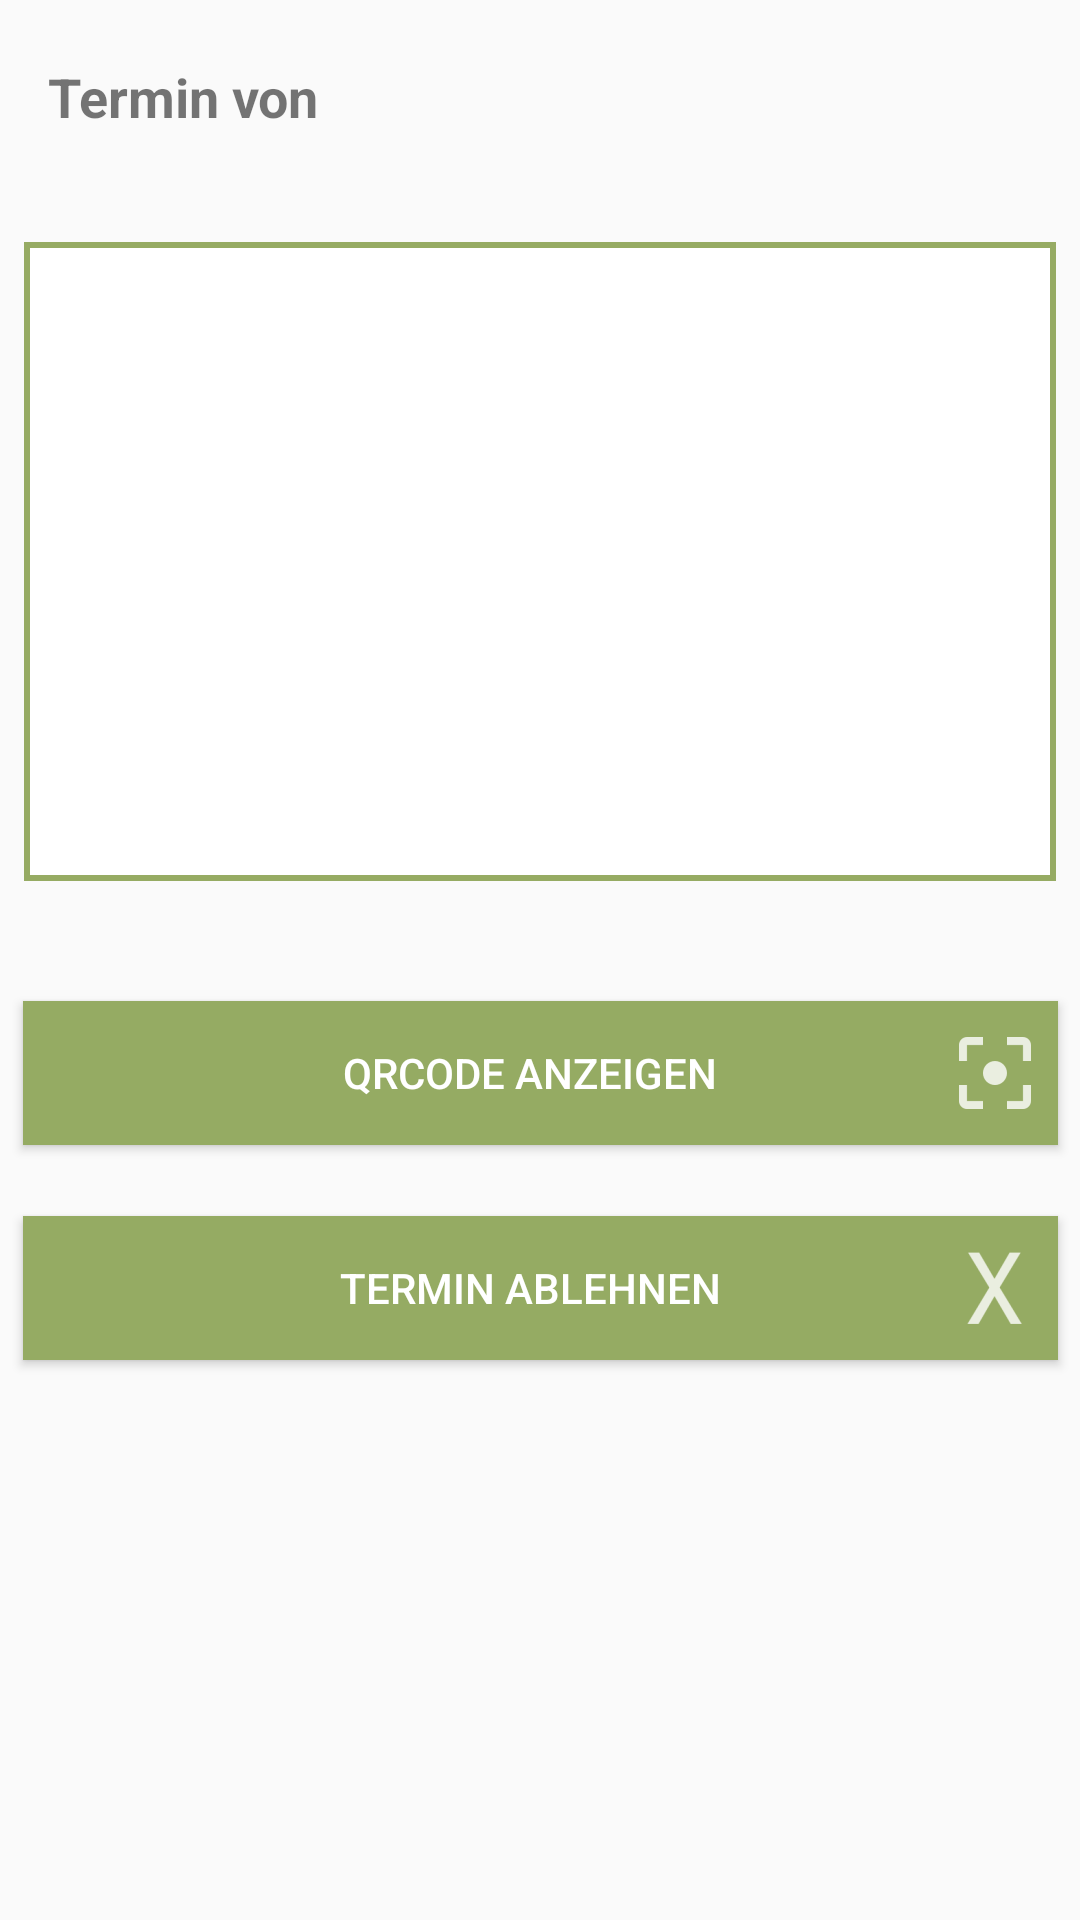

Here is an Android app screen rendered from its layout file. Give the layout XML and the strings, colors and styles it references.
<!-- AndroidManifest.xml: application theme AppTheme -->
<!-- res/layout/fragment_accepted_event_details.xml -->
<?xml version="1.0" encoding="utf-8"?>
<FrameLayout xmlns:android="http://schemas.android.com/apk/res/android"
    xmlns:app="http://schemas.android.com/apk/res-auto"
    xmlns:tools="http://schemas.android.com/tools"
    android:id="@+id/acceptedEvent_relativeLayout_main"
    android:layout_width="match_parent"
    android:layout_height="match_parent"
    android:background="?android:windowBackground"
    tools:context=".view.AcceptedEventDetailsFragment">

    <RelativeLayout
        android:id="@+id/acceptedEvent_relativeLayout_helper"
        android:layout_width="match_parent"
        android:layout_height="match_parent"
        android:visibility="gone" />

    <android.support.constraint.ConstraintLayout
        android:layout_width="match_parent"
        android:layout_height="match_parent">

        <TextView
            android:id="@+id/acceptedEventappointmentIsFromText"
            android:layout_width="wrap_content"
            android:layout_height="0dp"
            android:layout_marginStart="16dp"
            android:layout_marginTop="20dp"
            android:text="@string/appointmentIsFrom"
            android:textSize="18sp"
            android:textStyle="bold"
            app:layout_constraintStart_toStartOf="parent"
            app:layout_constraintTop_toTopOf="parent" />

        <TextView
            android:id="@+id/acceptedEventDetailsOrganisatorText"
            android:layout_width="wrap_content"
            android:layout_height="wrap_content"
            android:layout_marginStart="8dp"
            android:layout_marginTop="20dp"
            android:text=""
            android:textSize="18sp"
            app:layout_constraintStart_toEndOf="@+id/acceptedEventappointmentIsFromText"
            app:layout_constraintTop_toTopOf="parent" />

        <TextView
            android:id="@+id/acceptedEventphNumberText"
            android:layout_width="228dp"
            android:layout_height="wrap_content"
            android:layout_marginEnd="8dp"
            android:layout_marginStart="10dp"
            android:text=""
            android:textSize="12sp"
            app:layout_constraintEnd_toEndOf="parent"
            app:layout_constraintHorizontal_bias="0.057"
            app:layout_constraintStart_toStartOf="parent"
            app:layout_constraintTop_toBottomOf="@+id/acceptedEventDetailsOrganisatorText" />

        <Button
            android:id="@+id/acceptedEventDetailsButtonShowQR"
            android:layout_width="345dp"
            android:layout_height="wrap_content"
            android:layout_marginEnd="8dp"
            android:layout_marginStart="8dp"
            android:layout_marginTop="40dp"
            android:background="@color/zentea_darkgreen"
            android:drawableEnd="@drawable/ic_qr1"
            android:paddingEnd="5dp"
            android:paddingStart="30dp"
            android:text="@string/savingSuccessful_qrcode"
            android:textColor="@android:color/background_light"
            android:textSize="14sp"
            app:layout_constraintEnd_toEndOf="parent"
            app:layout_constraintHorizontal_bias="0.521"
            app:layout_constraintStart_toStartOf="parent"
            app:layout_constraintTop_toBottomOf="@+id/scrollView2" />

        <Button
            android:id="@+id/acceptedEventDetailsButtonRefuseAppointment"
            android:layout_width="345dp"
            android:layout_height="wrap_content"
            android:layout_marginBottom="8dp"
            android:layout_marginEnd="8dp"
            android:layout_marginStart="8dp"
            android:layout_marginTop="5dp"
            android:background="@color/zentea_darkgreen"
            android:drawableEnd="@drawable/ic_mydate_rejected_white"
            android:paddingEnd="5dp"
            android:paddingStart="30dp"
            android:text="@string/refuseAppointment"
            android:textAlignment="center"
            android:textColor="@android:color/background_light"
            android:textSize="14sp"
            app:layout_constraintBottom_toBottomOf="parent"
            app:layout_constraintEnd_toEndOf="parent"
            app:layout_constraintHorizontal_bias="0.521"
            app:layout_constraintStart_toStartOf="parent"
            app:layout_constraintTop_toBottomOf="@+id/acceptedEventDetailsButtonShowQR"
            app:layout_constraintVertical_bias="0.095" />

        <ScrollView
            android:id="@+id/scrollView2"
            android:layout_width="0dp"
            android:layout_height="213dp"
            android:layout_marginBottom="27dp"
            android:layout_marginEnd="8dp"
            android:layout_marginStart="8dp"
            android:layout_marginTop="20dp"
            android:background="@drawable/rect_listview_frame"
            android:paddingBottom="10dp"
            android:paddingEnd="10dp"
            android:paddingStart="10dp"
            android:paddingTop="10dp"
            app:layout_constraintBottom_toTopOf="@+id/acceptedEventDetailsButtonShowQR"
            app:layout_constraintEnd_toEndOf="parent"
            app:layout_constraintHorizontal_bias="0.0"
            app:layout_constraintStart_toStartOf="parent"
            app:layout_constraintTop_toBottomOf="@+id/acceptedEventphNumberText">

            <LinearLayout
                android:layout_width="match_parent"
                android:layout_height="wrap_content"
                android:orientation="vertical">

                <TextView
                    android:id="@+id/acceptedEventeventDescription"
                    android:layout_width="match_parent"
                    android:layout_height="wrap_content"
                    android:text="" />
            </LinearLayout>
        </ScrollView>

    </android.support.constraint.ConstraintLayout>
</FrameLayout>
<!-- resources referenced by this layout -->
<resources>
  <color name="zentea_darkgreen">#95ab63</color>
  <!-- drawable ic_mydate_rejected_white: png bitmap (drawable-hdpi, 727 bytes) -->
  <!-- drawable ic_qr1: png bitmap (drawable-hdpi, 385 bytes) -->
  <!-- drawable rect_listview_frame (drawable) -->
  <?xml version="1.0" encoding="utf-8"?>
  <shape xmlns:android="http://schemas.android.com/apk/res/android"
      android:shape="rectangle">
      
      
      
      <solid android:color="#FFF" />
      <stroke
          android:width="2dip"
          android:color="#96ab63" />
  </shape>
  <string name="appointmentIsFrom">Termin von </string>
  <string name="refuseAppointment">Termin ablehnen</string>
  <string name="savingSuccessful_qrcode">QRCode anzeigen</string>
  <style name="AppTheme" parent="Theme.AppCompat.Light.NoActionBar">
          
          <item name="colorPrimary">@color/colorPrimary</item>
          <item name="colorPrimaryDark">@color/zentea_darkgreyblue</item>
          <item name="colorAccent">@color/colorAccent</item>
      </style>
  <color name="colorPrimary">#3F51B5</color>
  <color name="zentea_darkgreyblue">#10222b</color>
  <color name="colorAccent">#96ab63</color>
</resources>
